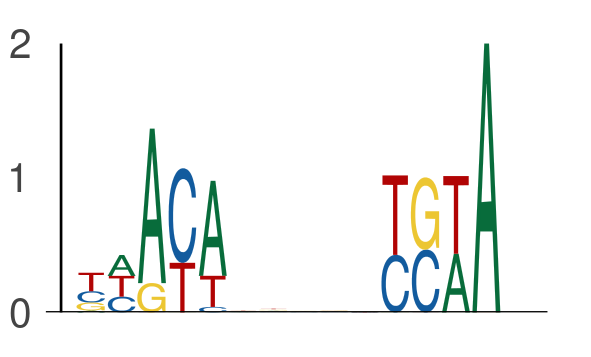

The data file committed next to this chart (first rows):
seq_index, start_position, end_position, is_reversed_complement
2014, 6, 11, 0
2014, 15, 20, 0
421, 27, 32, 0
421, 36, 41, 0
843, 10, 15, 0
843, 19, 24, 0
4168, 11, 16, 0
4168, 20, 25, 0
437, 39, 44, 0
437, 48, 53, 0
3043, 60, 65, 0
3043, 69, 74, 0
1905, 17, 22, 0
1905, 26, 31, 0
6637, 53, 58, 0
6637, 62, 67, 0
3422, 7, 12, 0
3422, 16, 21, 0
4802, 19, 24, 0
4802, 28, 33, 0
4171, 31, 36, 0
4171, 40, 45, 0
6454, 47, 52, 0
6454, 56, 61, 0
1115, 24, 29, 0
1115, 33, 38, 0
4044, 26, 31, 0
4044, 35, 40, 0
4044, 37, 42, 0
4044, 46, 51, 0
6261, 38, 43, 0
6261, 47, 52, 0
2162, 32, 37, 0
2162, 41, 46, 0
6897, 16, 21, 0
6897, 25, 30, 0
596, 10, 15, 0
596, 19, 24, 0
3916, 15, 20, 0
3916, 24, 29, 0
1168, 8, 13, 0
1168, 17, 22, 0
7731, 30, 35, 0
7731, 39, 44, 0
5392, 56, 61, 0
5392, 65, 70, 0
247, 21, 26, 0
247, 30, 35, 0
4846, 20, 25, 0
4846, 29, 34, 0
6876, 51, 56, 0
6876, 60, 65, 0
2687, 17, 22, 0
2687, 26, 31, 0
1742, 33, 38, 0
1742, 42, 47, 0
7048, 42, 47, 0
7048, 51, 56, 0
7219, 28, 33, 0
7219, 37, 42, 0
... 516 more rows
